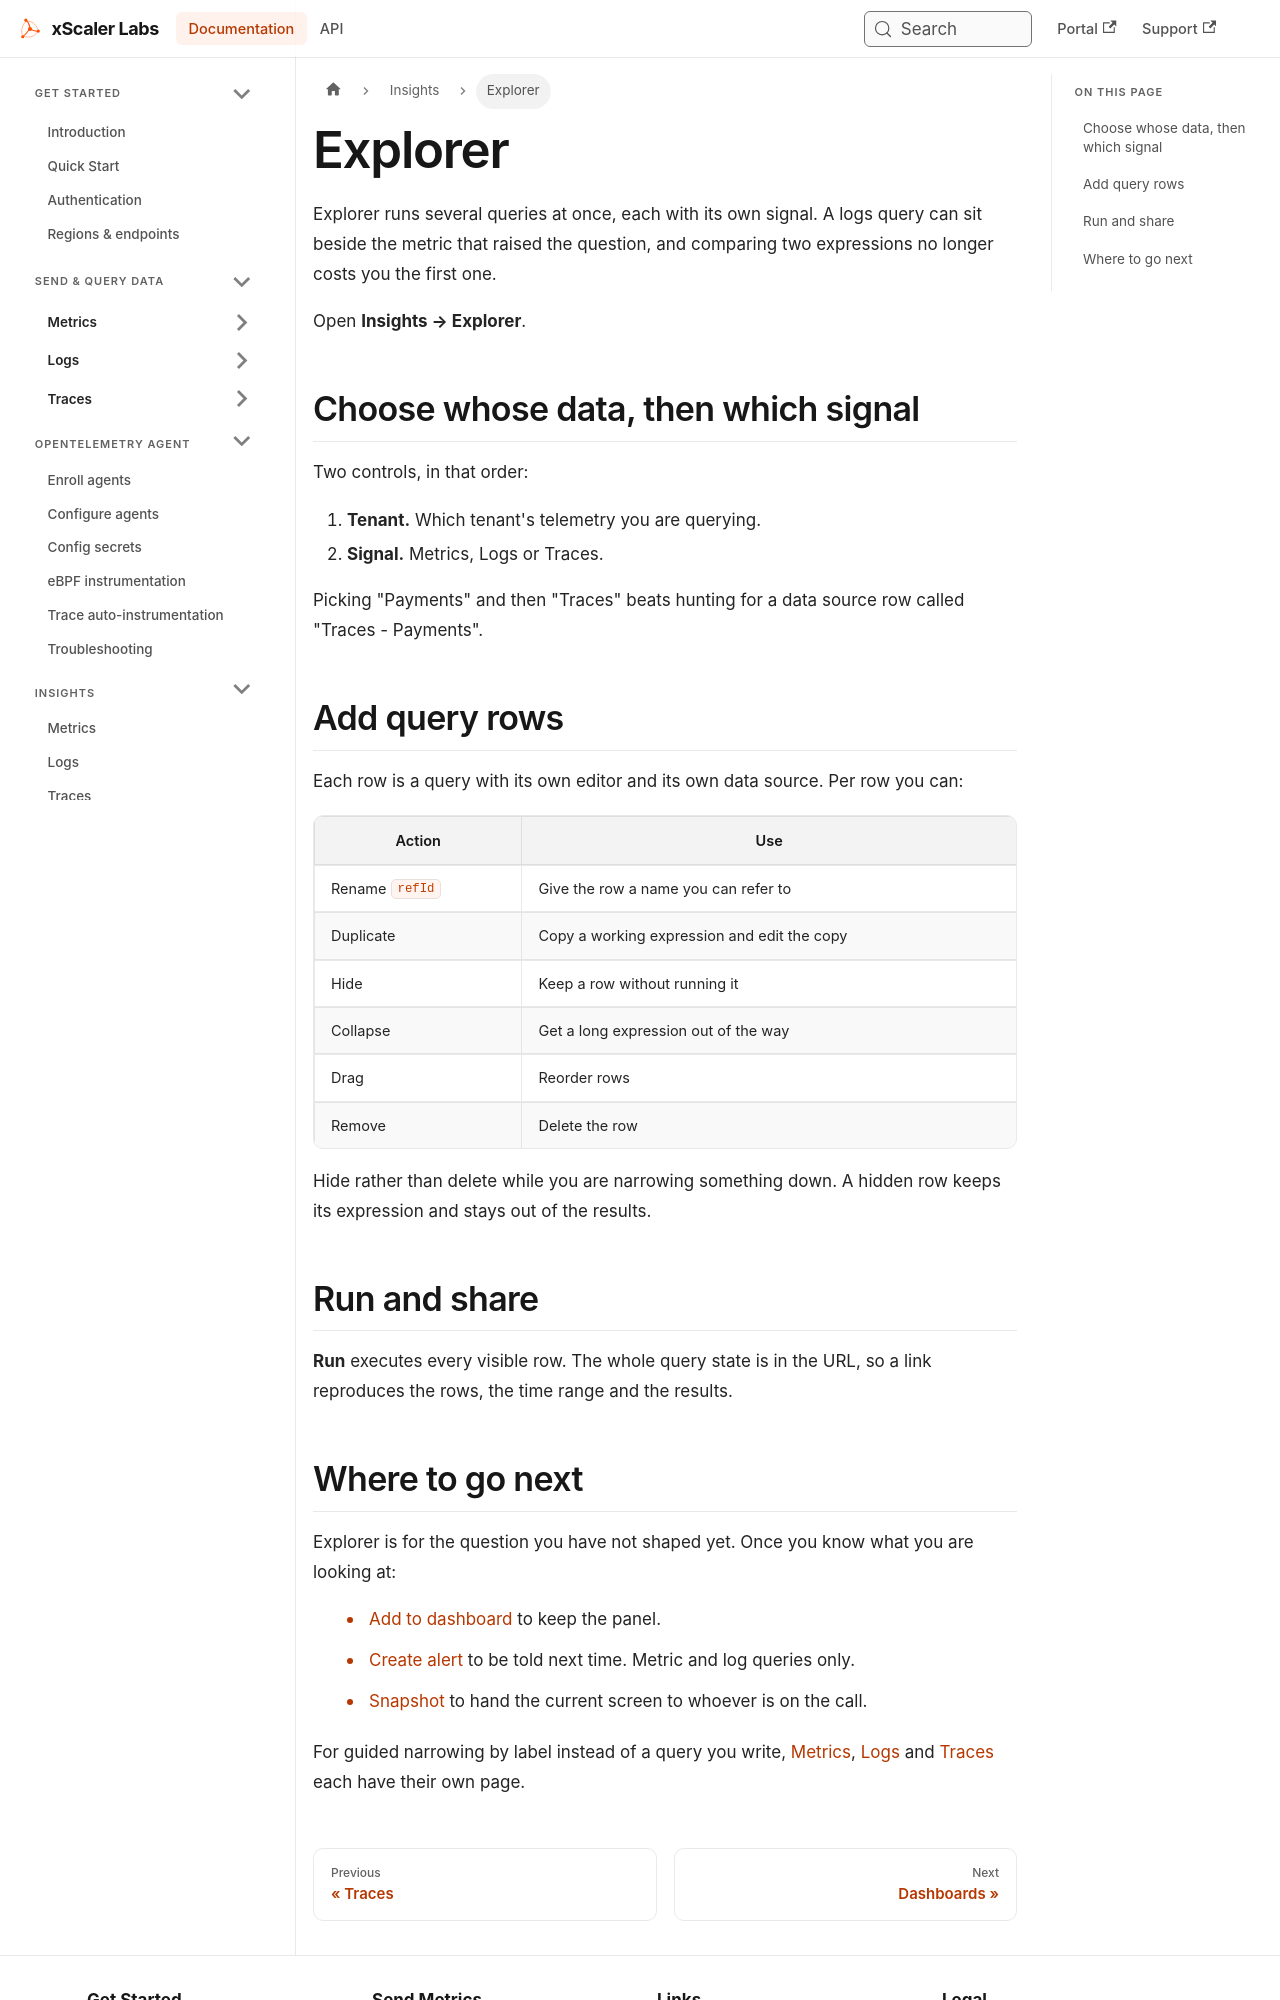

repository: xscaler/docs · page: insights/explorer.html · generator: docusaurus

---
id: explorer
title: Explorer
sidebar_label: Explorer
slug: /insights/explorer
---

# Explorer

Explorer runs several queries at once, each with its own signal. A logs query
can sit beside the metric that raised the question, and comparing two
expressions no longer costs you the first one.

Open **Insights → Explorer**.

## Choose whose data, then which signal

Two controls, in that order:

1. **Tenant.** Which tenant's telemetry you are querying.
2. **Signal.** Metrics, Logs or Traces.

Picking "Payments" and then "Traces" beats hunting for a data source row called
"Traces - Payments".

## Add query rows

Each row is a query with its own editor and its own data source. Per row you
can:

| Action | Use |
|--------|-----|
| Rename `refId` | Give the row a name you can refer to |
| Duplicate | Copy a working expression and edit the copy |
| Hide | Keep a row without running it |
| Collapse | Get a long expression out of the way |
| Drag | Reorder rows |
| Remove | Delete the row |

Hide rather than delete while you are narrowing something down. A hidden row
keeps its expression and stays out of the results.

## Run and share

**Run** executes every visible row. The whole query state is in the URL, so a
link reproduces the rows, the time range and the results.
